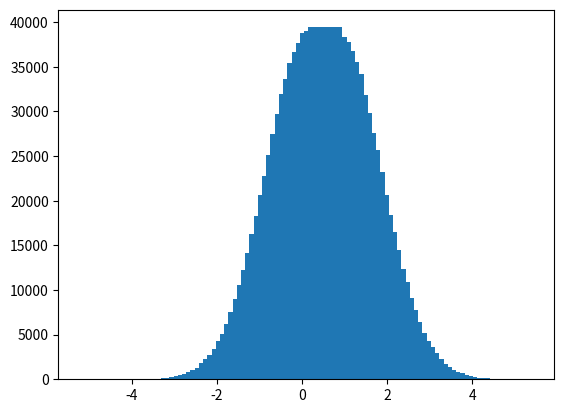

Python code for this plot:
#!/usr/bin/env python3

import numpy as np
import numpy.random
import matplotlib.pyplot as plt

N = 1000000
N_bins = 100
mean = 0.5
std = 1


x = np.random.normal(mean,std,N)
y = np.zeros(N_bins)
max_x = max(x)+0.0001
min_x = min(x)
#print (max(x),min(x))
bin_size = (max_x-min_x)/N_bins
print (bin_size)

for num in x:
	temp = int((num-min_x)/bin_size)
	y[temp] += 1



#plt.plot(x '.', alpha = 0.2)
plt.bar(np.linspace(min_x,max_x,N_bins),y)
plt.show()
